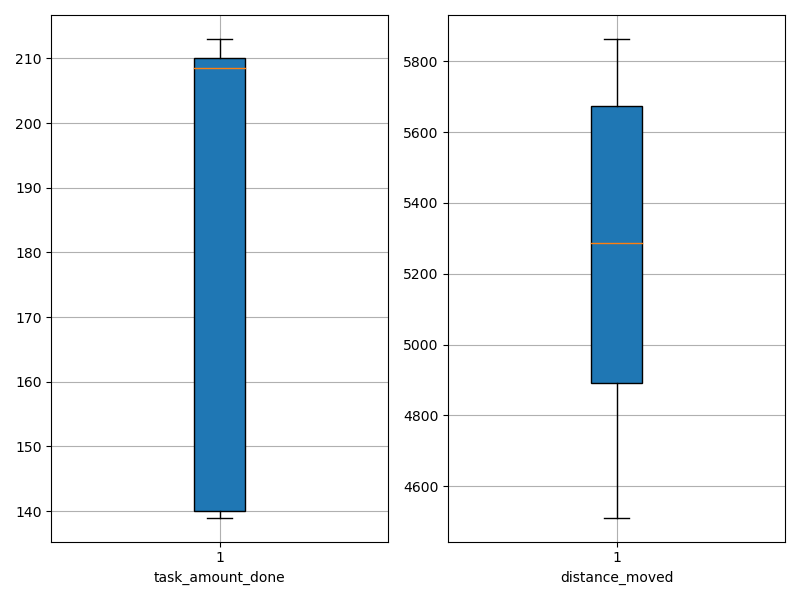

Data behind this chart, as committed beside it:
agent_id, task_amount_done, distance_moved
0, 209.0, 4566
1, 210.0, 5386
2, 212.0, 5828
3, 210.0, 5012
4, 213.0, 5812
5, 212.0, 4905
6, 140.0, 5341
7, 140.0, 5676
8, 212.0, 5570
9, 140.0, 5232
10, 209.0, 4853
11, 208.0, 4715
12, 139.0, 5696
13, 210.0, 4714
14, 209.0, 5176
15, 142.0, 5863
16, 140.0, 5392
17, 140.0, 4974
18, 207.0, 4511
19, 208.0, 5673
